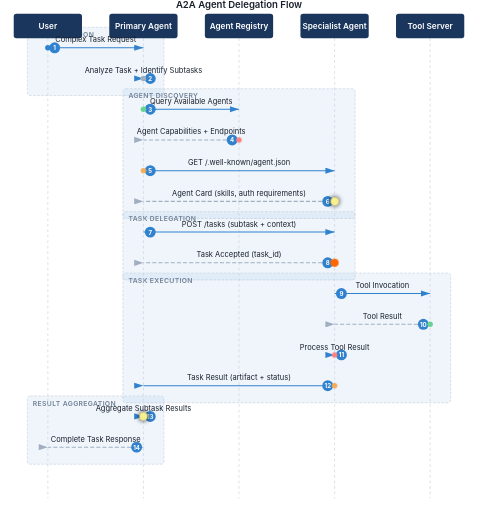
t = 0.00 s
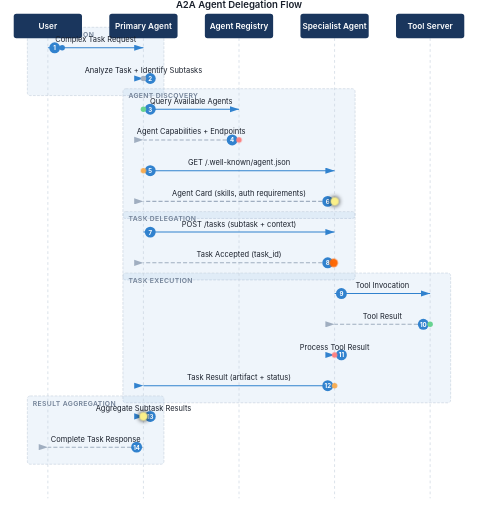
t = 0.30 s
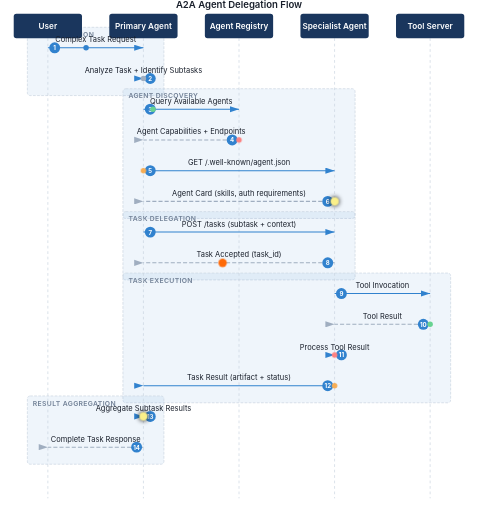
t = 0.80 s
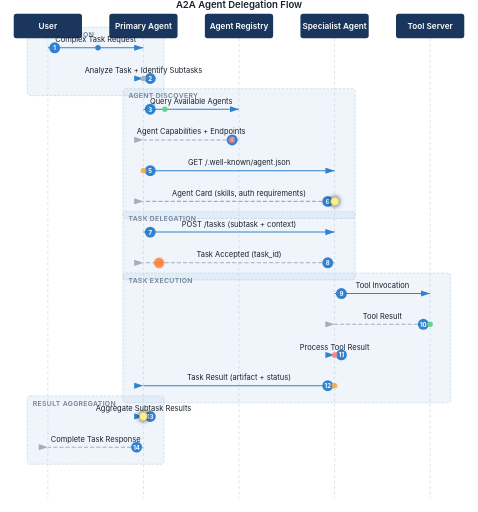
t = 1.05 s
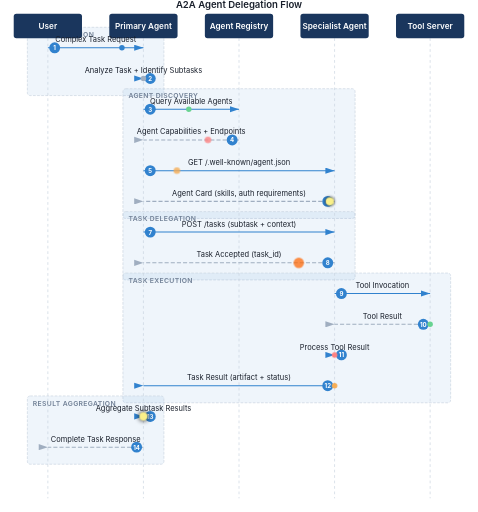
t = 1.55 s
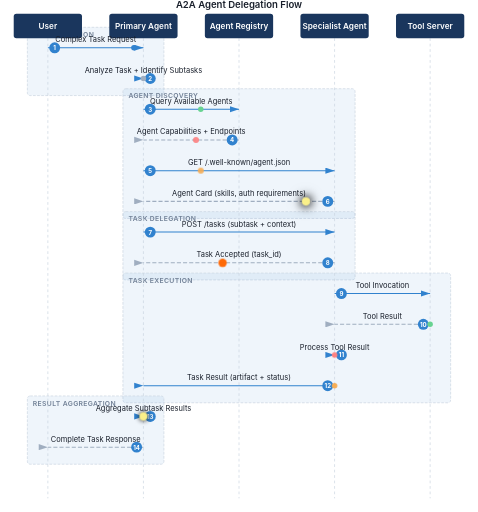
t = 1.80 s

The animated SVG that drew these frames (rendered in a browser with its animation timeline set to each time). Animation: 3 CSS @keyframes rules; one cycle of 2.30 s, repeats indefinitely.

<svg viewBox="0 0 700 750" xmlns="http://www.w3.org/2000/svg" class="theme-light">
  <style>

    /* Light theme (default) */
    :root, .theme-light {
      --color-primary: #1a365d;
      --color-secondary: #2c5282;
      --color-accent: #3182ce;
      --color-bg: #ffffff;
      --color-text: #1a202c;
      --color-text-muted: #718096;
      --color-line: #3182ce;
      --color-line-response: #a0aec0;
      --color-lifeline: #cbd5e0;
      --color-participant-bg: #1a365d;
      --color-participant-text: #ffffff;
      --color-dot: #3182ce;
    }

    /* Dark theme */
    .theme-dark {
      --color-primary: #63b3ed;
      --color-secondary: #90cdf4;
      --color-accent: #4299e1;
      --color-bg: #1a202c;
      --color-text: #e2e8f0;
      --color-text-muted: #a0aec0;
      --color-line: #63b3ed;
      --color-line-response: #4a5568;
      --color-lifeline: #4a5568;
      --color-participant-bg: #4299e1;
      --color-participant-text: #ffffff;
      --color-dot: #63b3ed;
    }

    /* Element styles */
    .participant-box {
      fill: var(--color-participant-bg);
    }

    .participant-text {
      fill: var(--color-participant-text);
      font-family: -apple-system, BlinkMacSystemFont, "Segoe UI", Roboto, sans-serif;
      font-size: 12px;
      font-weight: 600;
      text-anchor: middle;
      dominant-baseline: central;
    }

    .lifeline {
      stroke: var(--color-lifeline);
      stroke-width: 1;
      stroke-dasharray: 4,4;
    }

    .message-line {
      fill: none;
      stroke: var(--color-line);
      stroke-width: 1.5;
    }

    .message-line-response {
      fill: none;
      stroke: var(--color-line-response);
      stroke-width: 1.5;
      stroke-dasharray: 6,3;
    }

    .message-arrow {
      fill: var(--color-line);
    }

    .message-arrow-response {
      fill: var(--color-line-response);
    }

    .message-text {
      fill: var(--color-text);
      font-family: -apple-system, BlinkMacSystemFont, "Segoe UI", Roboto, sans-serif;
      font-size: 11px;
    }

    .step-circle {
      fill: var(--color-accent);
    }

    .step-number {
      fill: white;
      font-family: -apple-system, BlinkMacSystemFont, "Segoe UI", Roboto, sans-serif;
      font-size: 9px;
      font-weight: bold;
      text-anchor: middle;
      dominant-baseline: central;
    }

    /* Phase box styles */
    .phase-box {
      stroke: var(--color-lifeline);
      stroke-width: 1;
      stroke-dasharray: 4, 2;
    }

    .phase-label {
      fill: var(--color-text-muted);
      font-family: -apple-system, BlinkMacSystemFont, "Segoe UI", Roboto, sans-serif;
      font-size: 10px;
      font-weight: 600;
      text-transform: uppercase;
      letter-spacing: 0.5px;
    }

    /* Alternative badge styles */
    .alt-badge-bg {
      fill: var(--color-accent);
      opacity: 0.9;
    }

    .alt-badge-text {
      fill: white;
      font-family: -apple-system, BlinkMacSystemFont, "Segoe UI", Roboto, sans-serif;
      font-size: 8px;
      font-weight: 600;
      text-anchor: middle;
      dominant-baseline: central;
    }

    .alt-badge {
      cursor: pointer;
      transition: transform 0.2s ease;
    }

    .alt-badge:hover {
      transform: scale(1.1);
    }

    /* Note styles */
    .message-note {
      fill: var(--color-text-muted);
      font-family: -apple-system, BlinkMacSystemFont, "Segoe UI", Roboto, sans-serif;
      font-size: 9px;
      font-style: italic;
    }

    /* Interactive hover states */
    .participant-box {
      transition: filter 0.2s ease, transform 0.2s ease;
      cursor: pointer;
    }

    .participant-box:hover {
      filter: brightness(1.15);
      transform: translateY(-1px);
    }

    .message-line, .message-line-response {
      transition: stroke-width 0.2s ease, filter 0.2s ease;
      cursor: pointer;
    }

    .message-line:hover, .message-line-response:hover {
      stroke-width: 2.5;
      filter: drop-shadow(0 0 2px var(--color-line));
    }

    .message-text {
      transition: font-weight 0.2s ease;
      cursor: pointer;
    }

    .message-text:hover {
      font-weight: 600;
    }

    .flow-dot {
      transition: r 0.15s ease;
    }

    .flow-dot:hover {
      r: 6;
    }

    .step-circle {
      transition: transform 0.2s ease;
      cursor: pointer;
    }

    .step-circle:hover {
      transform: scale(1.2);
    }

    /* Print styles */
    @media print {
      .flow-dot {
        display: none;
      }
      /* Disable hover effects in print */
      .participant-box:hover,
      .message-line:hover,
      .message-line-response:hover {
        filter: none;
        transform: none;
      }
    }

    /* Animation keyframes */
    @keyframes flow {
      0% { offset-distance: 0%; }
      100% { offset-distance: 100%; }
    }

    @keyframes pulse {
      0%, 100% { opacity: 1; transform: scale(1); }
      50% { opacity: 0.7; transform: scale(1.3); }
    }

    @keyframes glow {
      0%, 100% { filter: drop-shadow(0 0 2px currentColor); }
      50% { filter: drop-shadow(0 0 8px currentColor) drop-shadow(0 0 12px currentColor); }
    }

    .flow-dot {
      offset-rotate: 0deg;
    }

    .flow-dot-0 {
      fill: var(--color-dot);
      r: 4;
      animation: flow 2s linear infinite;
      animation-delay: calc(0 * 0.3s);
    }

    .flow-dot-1 {
      fill: #a0aec0;
      r: 4;
      animation: flow 2s linear infinite;
      animation-delay: calc(1 * 0.3s);
    }

    .flow-dot-2 {
      fill: #68d391;
      r: 4;
      animation: flow 2s linear infinite;
      animation-delay: calc(2 * 0.3s);
    }

    .flow-dot-3 {
      fill: #fc8181;
      r: 4;
      animation: flow 2s linear infinite, pulse 0.5s ease-in-out infinite;
      animation-delay: calc(3 * 0.3s);
    }

    .flow-dot-4 {
      fill: #f6ad55;
      r: 4;
      animation: flow 2s linear infinite, pulse 0.5s ease-in-out infinite;
      animation-delay: calc(4 * 0.3s);
    }

    .flow-dot-5 {
      fill: #faf089;
      r: 6;
      animation: flow 2s linear infinite, glow 1s ease-in-out infinite;
      animation-delay: calc(5 * 0.3s);
      filter: drop-shadow(0 0 4px currentColor);
    }

    .flow-dot-7 {
      fill: #ff6600;
      r: 6;
      animation: flow 1s ease-in-out infinite, pulse 0.5s ease-in-out infinite;
      animation-delay: 0.25s;
    }

    .flow-dot-9 {
      fill: #68d391;
      r: 4;
      animation: flow 2s linear infinite;
      animation-delay: calc(9 * 0.3s);
    }

    .flow-dot-10 {
      fill: #fc8181;
      r: 4;
      animation: flow 2s linear infinite, pulse 0.5s ease-in-out infinite;
      animation-delay: calc(10 * 0.3s);
    }

    .flow-dot-11 {
      fill: #f6ad55;
      r: 4;
      animation: flow 2s linear infinite, pulse 0.5s ease-in-out infinite;
      animation-delay: calc(11 * 0.3s);
    }

    .flow-dot-12 {
      fill: #faf089;
      r: 6;
      animation: flow 2s linear infinite, glow 1s ease-in-out infinite;
      animation-delay: calc(12 * 0.3s);
      filter: drop-shadow(0 0 4px currentColor);
    }
  </style>

  <defs>
    <!-- Arrow markers -->
    <marker id="arrow-message-arrow" markerWidth="10" markerHeight="10" refX="9" refY="3" orient="auto" markerUnits="strokeWidth">
      <path d="M0,0 L0,6 L9,3 z" class="message-arrow"/>
    </marker>
    <marker id="arrow-message-arrow-reverse" markerWidth="10" markerHeight="10" refX="0" refY="3" orient="auto" markerUnits="strokeWidth">
      <path d="M9,0 L9,6 L0,3 z" class="message-arrow"/>
    </marker>
    <marker id="arrow-message-arrow-response" markerWidth="10" markerHeight="10" refX="9" refY="3" orient="auto" markerUnits="strokeWidth">
      <path d="M0,0 L0,6 L9,3 z" class="message-arrow-response"/>
    </marker>
    <marker id="arrow-message-arrow-response-reverse" markerWidth="10" markerHeight="10" refX="0" refY="3" orient="auto" markerUnits="strokeWidth">
      <path d="M9,0 L9,6 L0,3 z" class="message-arrow-response"/>
    </marker>
  </defs>

  <text x="350" y="12" class="message-text" style="font-size:14px;font-weight:600;text-anchor:middle;">A2A Agent Delegation Flow</text>

  <!-- Phase boxes -->
  <g class="phase-boxes">
    <rect class="phase-box" x="40" y="40" width="200" height="100" rx="4" style="fill: rgba(49, 130, 206, 0.08);"/>
    <text class="phase-label" x="48" y="54">Task Initiation</text>
    <rect class="phase-box" x="180" y="130" width="340" height="190" rx="4" style="fill: rgba(49, 130, 206, 0.08);"/>
    <text class="phase-label" x="188" y="144">Agent Discovery</text>
    <rect class="phase-box" x="180" y="310" width="340" height="100" rx="4" style="fill: rgba(49, 130, 206, 0.08);"/>
    <text class="phase-label" x="188" y="324">Task Delegation</text>
    <rect class="phase-box" x="180" y="400" width="480" height="190" rx="4" style="fill: rgba(49, 130, 206, 0.08);"/>
    <text class="phase-label" x="188" y="414">Task Execution</text>
    <rect class="phase-box" x="40" y="580" width="200" height="100" rx="4" style="fill: rgba(49, 130, 206, 0.08);"/>
    <text class="phase-label" x="48" y="594">Result Aggregation</text>
  </g>

  <!-- Lifelines -->
  <g class="lifelines">
    <line class="lifeline" x1="70" y1="56" x2="70" y2="730"/>
    <line class="lifeline" x1="210" y1="56" x2="210" y2="730"/>
    <line class="lifeline" x1="350" y1="56" x2="350" y2="730"/>
    <line class="lifeline" x1="490" y1="56" x2="490" y2="730"/>
    <line class="lifeline" x1="630" y1="56" x2="630" y2="730"/>
  </g>

  <!-- Participants -->
  <g class="participants">
    <rect class="participant-box" x="20" y="20" width="100" height="36" rx="4"/>
    <text class="participant-text" x="70" y="38">User</text>
    <rect class="participant-box" x="160" y="20" width="100" height="36" rx="4"/>
    <text class="participant-text" x="210" y="38">Primary Agent</text>
    <rect class="participant-box" x="300" y="20" width="100" height="36" rx="4"/>
    <text class="participant-text" x="350" y="38">Agent Registry</text>
    <rect class="participant-box" x="440" y="20" width="100" height="36" rx="4"/>
    <text class="participant-text" x="490" y="38">Specialist Agent</text>
    <rect class="participant-box" x="580" y="20" width="100" height="36" rx="4"/>
    <text class="participant-text" x="630" y="38">Tool Server</text>
  </g>

  <!-- Messages -->
  <g class="messages">
    <path id="msg-path-0" class="message-line" d="M70,70 L210,70" marker-end="url(#arrow-message-arrow)"/>
    <circle class="step-circle" cx="80" cy="70" r="8"/>
    <text class="step-number" x="80" y="70">1</text>
    <text class="message-text" x="140" y="62" text-anchor="middle">Complex Task Request</text>
    <circle class="flow-dot flow-dot-0" r="4" style="offset-path: path('M70,70 L210,70');"/>
    <path id="msg-path-1" class="message-line" d="M210,115 L210,115" marker-end="url(#arrow-message-arrow)"/>
    <circle class="step-circle" cx="220" cy="115" r="8"/>
    <text class="step-number" x="220" y="115">2</text>
    <text class="message-text" x="210" y="107" text-anchor="middle">Analyze Task + Identify Subtasks</text>
    <circle class="flow-dot flow-dot-1" r="4" style="offset-path: path('M210,115 L210,115');"/>
    <path id="msg-path-2" class="message-line" d="M210,160 L350,160" marker-end="url(#arrow-message-arrow)"/>
    <circle class="step-circle" cx="220" cy="160" r="8"/>
    <text class="step-number" x="220" y="160">3</text>
    <text class="message-text" x="280" y="152" text-anchor="middle">Query Available Agents</text>
    <circle class="flow-dot flow-dot-2" r="4" style="offset-path: path('M210,160 L350,160');"/>
    <path id="msg-path-3" class="message-line-response" d="M350,205 L210,205" marker-end="url(#arrow-message-arrow-response-reverse)"/>
    <circle class="step-circle" cx="340" cy="205" r="8"/>
    <text class="step-number" x="340" y="205">4</text>
    <text class="message-text" x="280" y="197" text-anchor="middle">Agent Capabilities + Endpoints</text>
    <circle class="flow-dot flow-dot-3" r="4" style="offset-path: path('M350,205 L210,205');"/>
    <path id="msg-path-4" class="message-line" d="M210,250 L490,250" marker-end="url(#arrow-message-arrow)"/>
    <circle class="step-circle" cx="220" cy="250" r="8"/>
    <text class="step-number" x="220" y="250">5</text>
    <text class="message-text" x="350" y="242" text-anchor="middle">GET /.well-known/agent.json</text>
    <circle class="flow-dot flow-dot-4" r="4" style="offset-path: path('M210,250 L490,250');"/>
    <path id="msg-path-5" class="message-line-response" d="M490,295 L210,295" marker-end="url(#arrow-message-arrow-response-reverse)"/>
    <circle class="step-circle" cx="480" cy="295" r="8"/>
    <text class="step-number" x="480" y="295">6</text>
    <text class="message-text" x="350" y="287" text-anchor="middle">Agent Card (skills, auth requirements)</text>
    <circle class="flow-dot flow-dot-5" r="6" style="offset-path: path('M490,295 L210,295');"/>
    <path id="msg-path-6" class="message-line" d="M210,340 L490,340" marker-end="url(#arrow-message-arrow)"/>
    <circle class="step-circle" cx="220" cy="340" r="8"/>
    <text class="step-number" x="220" y="340">7</text>
    <text class="message-text" x="350" y="332" text-anchor="middle">POST /tasks (subtask + context)</text>
    <path id="msg-path-7" class="message-line-response" d="M490,385 L210,385" marker-end="url(#arrow-message-arrow-response-reverse)"/>
    <circle class="step-circle" cx="480" cy="385" r="8"/>
    <text class="step-number" x="480" y="385">8</text>
    <text class="message-text" x="350" y="377" text-anchor="middle">Task Accepted (task_id)</text>
    <circle class="flow-dot flow-dot-7" r="6" style="offset-path: path('M490,385 L210,385');"/>
    <path id="msg-path-8" class="message-line" d="M490,430 L630,430" marker-end="url(#arrow-message-arrow)"/>
    <circle class="step-circle" cx="500" cy="430" r="8"/>
    <text class="step-number" x="500" y="430">9</text>
    <text class="message-text" x="560" y="422" text-anchor="middle">Tool Invocation</text>
    <path id="msg-path-9" class="message-line-response" d="M630,475 L490,475" marker-end="url(#arrow-message-arrow-response-reverse)"/>
    <circle class="step-circle" cx="620" cy="475" r="8"/>
    <text class="step-number" x="620" y="475">10</text>
    <text class="message-text" x="560" y="467" text-anchor="middle">Tool Result</text>
    <circle class="flow-dot flow-dot-9" r="4" style="offset-path: path('M630,475 L490,475');"/>
    <path id="msg-path-10" class="message-line" d="M490,520 L490,520" marker-end="url(#arrow-message-arrow)"/>
    <circle class="step-circle" cx="500" cy="520" r="8"/>
    <text class="step-number" x="500" y="520">11</text>
    <text class="message-text" x="490" y="512" text-anchor="middle">Process Tool Result</text>
    <circle class="flow-dot flow-dot-10" r="4" style="offset-path: path('M490,520 L490,520');"/>
    <path id="msg-path-11" class="message-line" d="M490,565 L210,565" marker-end="url(#arrow-message-arrow-reverse)"/>
    <circle class="step-circle" cx="480" cy="565" r="8"/>
    <text class="step-number" x="480" y="565">12</text>
    <text class="message-text" x="350" y="557" text-anchor="middle">Task Result (artifact + status)</text>
    <circle class="flow-dot flow-dot-11" r="4" style="offset-path: path('M490,565 L210,565');"/>
    <path id="msg-path-12" class="message-line" d="M210,610 L210,610" marker-end="url(#arrow-message-arrow)"/>
    <circle class="step-circle" cx="220" cy="610" r="8"/>
    <text class="step-number" x="220" y="610">13</text>
    <text class="message-text" x="210" y="602" text-anchor="middle">Aggregate Subtask Results</text>
    <circle class="flow-dot flow-dot-12" r="6" style="offset-path: path('M210,610 L210,610');"/>
    <path id="msg-path-13" class="message-line-response" d="M210,655 L70,655" marker-end="url(#arrow-message-arrow-response-reverse)"/>
    <circle class="step-circle" cx="200" cy="655" r="8"/>
    <text class="step-number" x="200" y="655">14</text>
    <text class="message-text" x="140" y="647" text-anchor="middle">Complete Task Response</text>
  </g>
</svg>
